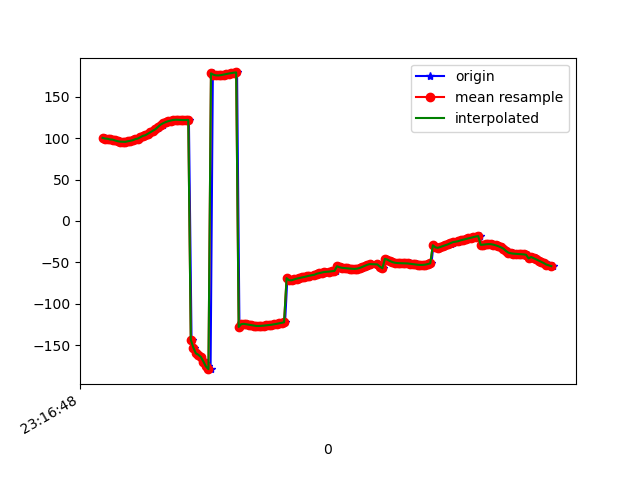

The data file committed next to this chart (first rows):
1617837408598, 533052138850973, 100.49795, 23.55573, 87.54269
1617837408602, 533052158081743, 99.65, 22.48, 88.97
1617837408621, 533052177312513, 99.39, 21.35, 88.69
1617837408642, 533052196543283, 98.54, 20.42, 89.99
1617837408663, 533052215774053, 98.35, 19.5, 89.6
1617837408681, 533052235004823, 97.42, 18.7, 90.4
1617837408697, 533052254235593, 97.21, 18.1, 90.28
1617837408714, 533052273466363, 96.44, 17.4, 90.73
1617837408734, 533052292697133, 95.94, 16.85, 91.41
1617837408752, 533052311927903, 95.85, 16.25, 90.48
1617837408775, 533052331158673, 95.65, 15.94, 90.49
1617837408792, 533052350389443, 96.37, 16.02, 89.53
1617837408810, 533052369620213, 96.94, 16.21, 88.8
1617837408829, 533052388850983, 97.65, 16.85, 88.63
1617837408847, 533052408081753, 98.96, 17.69, 87.22
1617837408868, 533052427312523, 99.67, 18.8, 86.99
1617837408886, 533052446543293, 101.3, 20.73, 86.5
1617837408904, 533052465774063, 102.9, 22.31, 85.25
1617837408923, 533052485004833, 103.7, 24.08, 85.08
1617837408944, 533052504235603, 105.5, 26.23, 83.94
1617837408964, 533052523466373, 107.4, 28.63, 83.32
1617837408980, 533052542697143, 109.1, 31.01, 82.82
1617837409006, 533052561927913, 111, 33.4, 81.89
1617837409020, 533052581158683, 112.9, 35.79, 80.83
1617837409039, 533052600389453, 114.7, 38.31, 79.68
1617837409057, 533052619620223, 116.5, 40.95, 78.45
1617837409079, 533052638850993, 118.2, 43.65, 77.16
1617837409098, 533052658081763, 119.6, 46.29, 75.95
1617837409114, 533052677312533, 120.6, 48.84, 74.84
1617837409133, 533052696543303, 121.4, 51.25, 73.78
1617837409152, 533052715774073, 122.1, 53.49, 72.79
1617837409170, 533052735004843, 122.4, 55.55, 72.06
1617837409191, 533052754235613, 122.4, 57.4, 71.81
1617837409208, 533052773466383, 122.1, 58.91, 71.82
1617837409228, 533052792697153, 122, 59.97, 71.69
1617837409246, 533052811927923, 122.1, 60.59, 71.36
1617837409265, 533052831158693, 122.1, 60.82, 71.04
1617837409286, 533052850389463, -143.4, 65, 58.31
1617837409304, 533052869620233, -153.1, 62.28, 66.5
1617837409325, 533052888851003, -160, 59.6, 72.3
1617837409343, 533052908081773, -161.8, 58.49, 73.78
1617837409362, 533052927312543, -164.5, 56.97, 75.97
1617837409380, 533052946543313, -168, 55, 78.69
1617837409398, 533052965774083, -172, 52.62, 81.68
1617837409419, 533052985004853, -175.9, 49.94, 84.56
1617837409437, 533053004235623, -179.2, 47.08, 87.08
1617837409455, 533053023466393, 178.5, 44.12, 89.13
1617837409478, 533053042697163, 176.9, 41.08, 90.73
1617837409494, 533053061927933, 176.1, 38.05, 91.87
1617837409513, 533053081158703, 176, 35.08, 92.59
1617837409533, 533053100389473, 176.4, 32.2, 93.03
1617837409552, 533053119620243, 176.9, 29.37, 93.37
1617837409574, 533053138851013, 177.6, 26.63, 93.68
1617837409589, 533053158081783, 178.2, 24.02, 93.95
1617837409609, 533053177312553, 178.8, 21.55, 94.24
1617837409626, 533053196543323, 179.3, 19.21, 94.53
1617837409647, 533053215774093, 179.6, 17, 94.8
1617837409666, 533053235004863, -128.2, 20.19, 95.02
1617837409685, 533053254235633, -124.7, 13.92, 95.27
1617837409704, 533053273466403, -124.4, 11.2, 95.41
1617837409724, 533053292697173, -124.9, 9.519, 95.52
... 127 more rows
